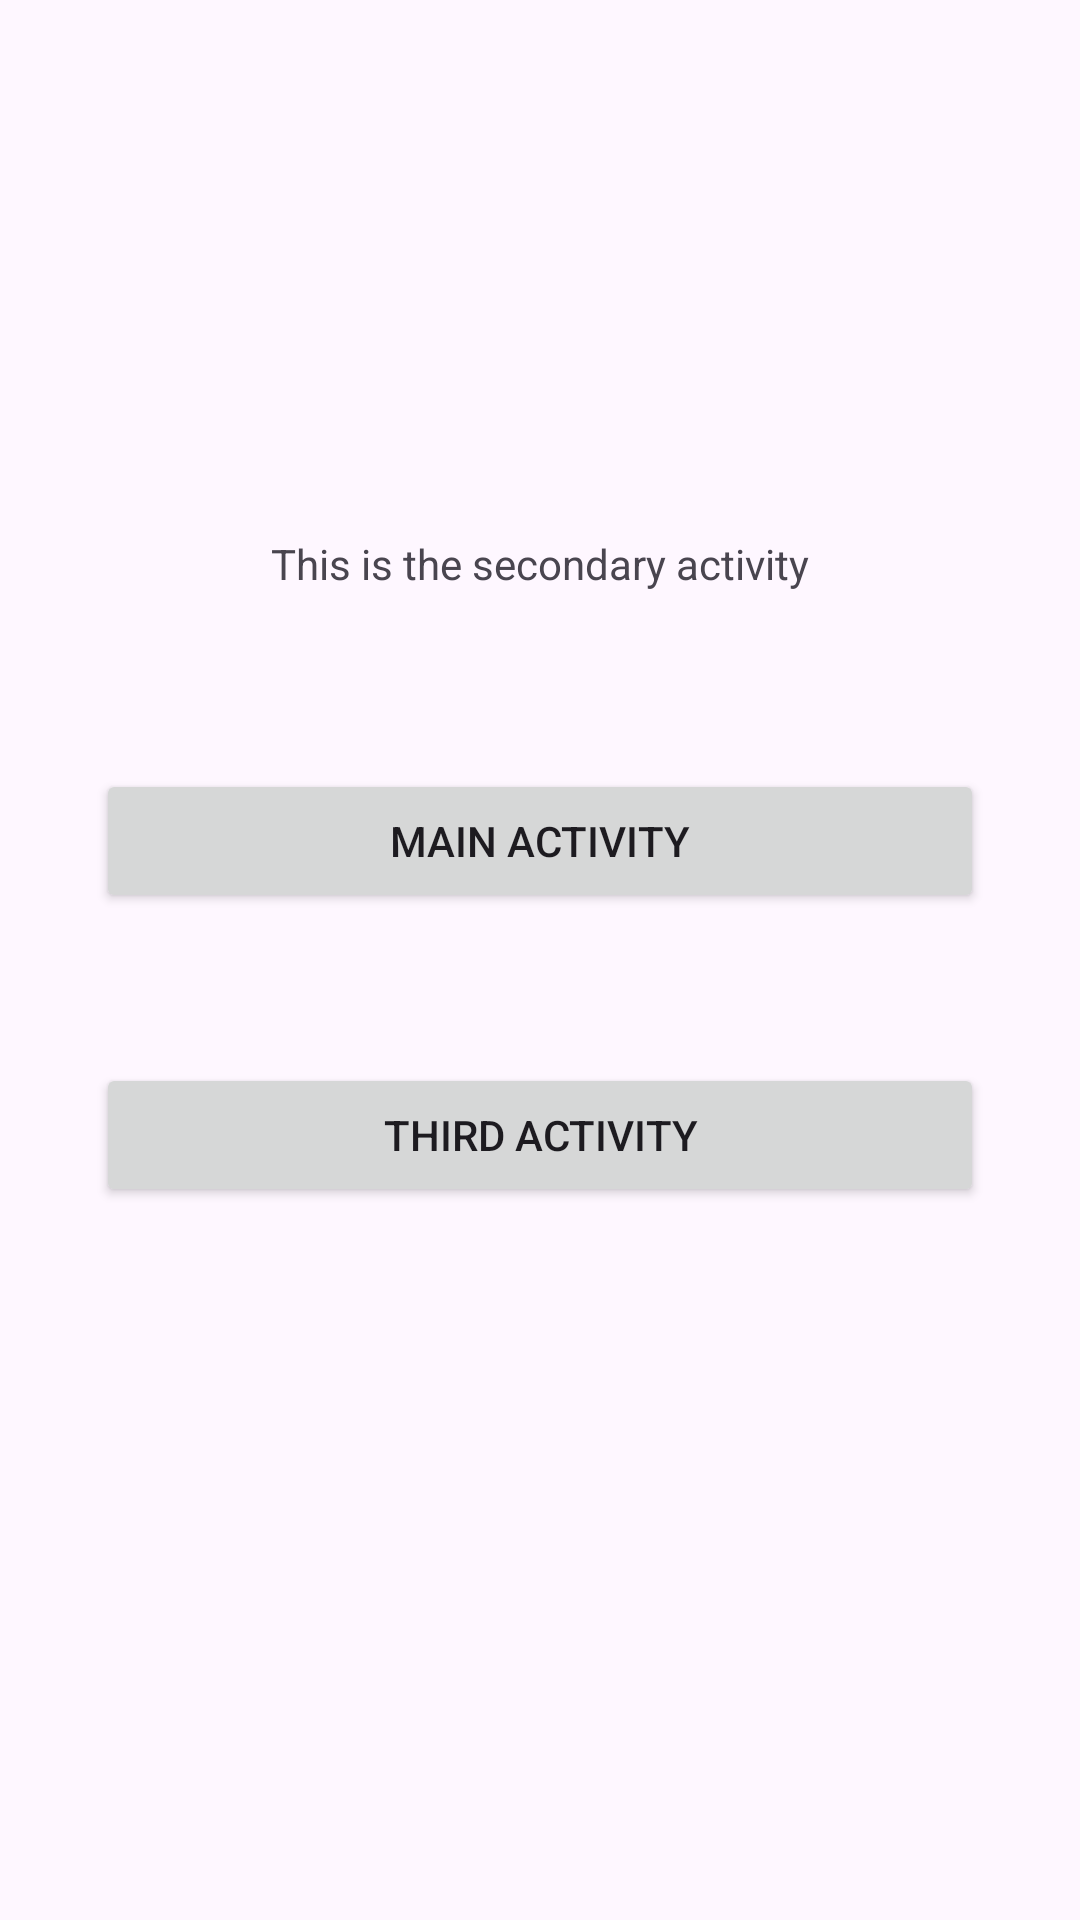

Here is an Android app screen rendered from its layout file. Give the layout XML and the strings, colors and styles it references.
<!-- AndroidManifest.xml: application theme Theme.AndroidStudioActividades03 -->
<!-- res/layout/activity_second.xml -->
<?xml version="1.0" encoding="utf-8"?>
<androidx.constraintlayout.widget.ConstraintLayout xmlns:android="http://schemas.android.com/apk/res/android"
    xmlns:app="http://schemas.android.com/apk/res-auto"
    xmlns:tools="http://schemas.android.com/tools"
    android:layout_width="match_parent"
    android:layout_height="match_parent"
    tools:context=".SecondActivity">

    <TextView
        android:id="@+id/textView3"
        android:layout_width="wrap_content"
        android:layout_height="wrap_content"
        android:text="This is the secondary activity"
        app:layout_constraintBottom_toBottomOf="parent"
        app:layout_constraintEnd_toEndOf="parent"
        app:layout_constraintStart_toStartOf="parent"
        app:layout_constraintTop_toTopOf="parent"
        app:layout_constraintVertical_bias="0.287" />

    <Button
        android:id="@+id/buttonGotoMain"
        android:layout_width="0dp"
        android:layout_height="wrap_content"
        android:layout_marginStart="32dp"
        android:layout_marginTop="50dp"
        android:layout_marginEnd="32dp"
        android:text="Main Activity"
        app:layout_constraintBottom_toBottomOf="parent"
        app:layout_constraintEnd_toEndOf="parent"
        app:layout_constraintHorizontal_bias="0.0"
        app:layout_constraintStart_toStartOf="parent"
        app:layout_constraintTop_toBottomOf="@+id/textView3"
        app:layout_constraintVertical_bias="0.026" />

    <Button
        android:id="@+id/buttonGotoThird"
        android:layout_width="0dp"
        android:layout_height="wrap_content"
        android:layout_marginStart="32dp"
        android:layout_marginTop="50dp"
        android:layout_marginEnd="32dp"
        android:text="Third Activity"
        app:layout_constraintEnd_toEndOf="parent"
        app:layout_constraintStart_toStartOf="parent"
        app:layout_constraintTop_toBottomOf="@+id/buttonGotoMain" />
</androidx.constraintlayout.widget.ConstraintLayout>
<!-- resources referenced by this layout -->
<resources>
  <style name="Theme.AndroidStudioActividades03" parent="Base.Theme.AndroidStudioActividades03" />
  <style name="Base.Theme.AndroidStudioActividades03" parent="Theme.Material3.DayNight.NoActionBar">
          
          
      </style>
</resources>
